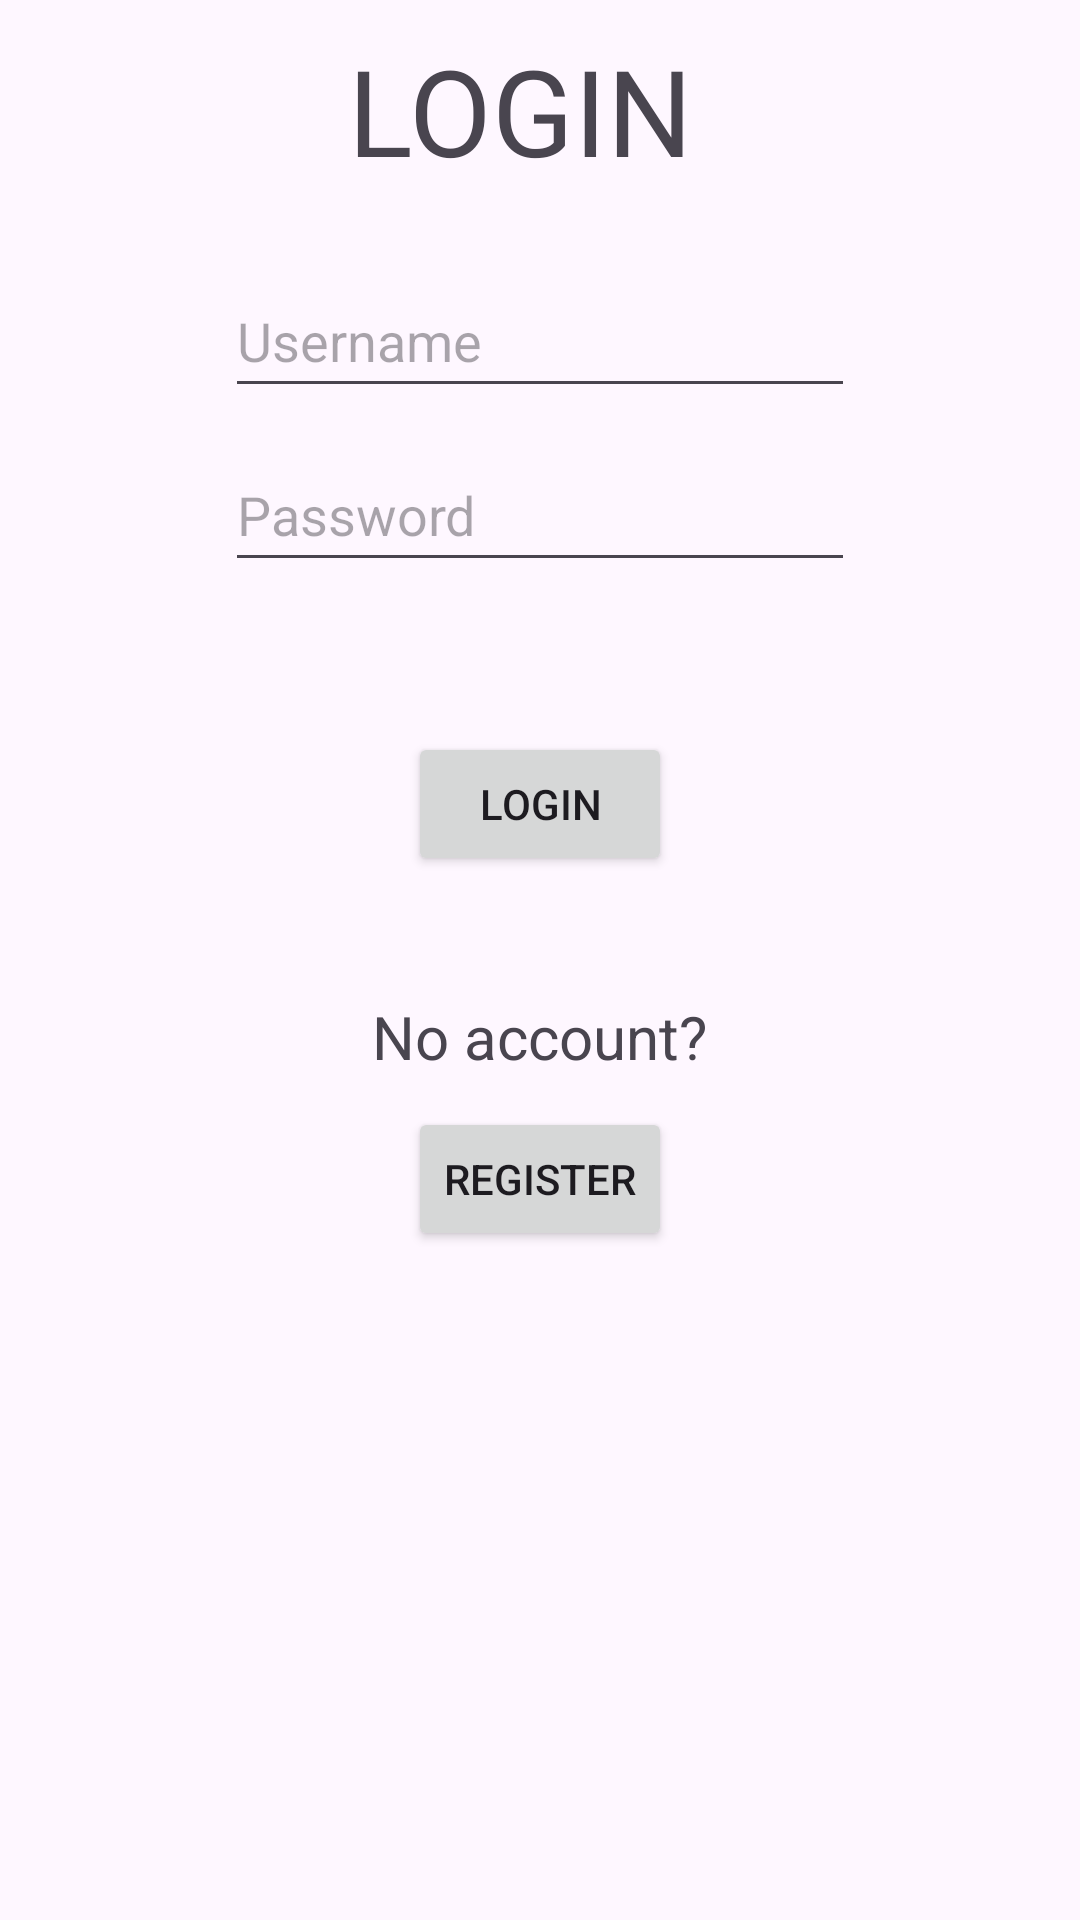

Layout XML and referenced resources for this Android screen:
<!-- AndroidManifest.xml: application theme Theme.MeetMeWhereJerry -->
<!-- res/layout/activity_login.xml -->
<?xml version="1.0" encoding="utf-8"?>
<LinearLayout
    xmlns:android="http://schemas.android.com/apk/res/android"
    xmlns:app="http://schemas.android.com/apk/res-auto"
    xmlns:tools="http://schemas.android.com/tools"
    android:id="@+id/main"
    android:layout_width="match_parent"
    android:orientation="vertical"
    android:layout_height="match_parent"
    tools:context=".LoginActivity">

    <TextView
        android:id="@+id/loginTv"
        android:layout_width="128dp"
        android:layout_height="68dp"
        android:text="LOGIN"
        android:layout_marginTop="10dp"
        android:layout_gravity="center"
        android:textSize="40sp" />

    <EditText
        android:id="@+id/usernameEt"
        android:layout_width="wrap_content"
        android:layout_height="wrap_content"
        android:layout_marginTop="10dp"
        android:ems="10"
        android:hint="Username"
        android:inputType="text"
        android:minHeight="48dp"
        android:layout_gravity="center" />

    <EditText
        android:id="@+id/passwordEt"
        android:layout_width="wrap_content"
        android:layout_marginTop="10dp"
        android:layout_height="wrap_content"
        android:ems="10"
        android:hint="Password"
        android:inputType="text"
        android:minHeight="48dp"
        android:layout_gravity="center" />

    <Button
        android:id="@+id/loginBtn"
        android:layout_width="wrap_content"
        android:layout_marginTop="50dp"
        android:layout_height="wrap_content"
        android:text="LOGIN"
        android:layout_gravity="center"/>

    <TextView
        android:id="@+id/haveAccountTv"
        android:layout_width="wrap_content"
        android:layout_height="wrap_content"
        android:layout_marginTop="40dp"
        android:layout_gravity="center"
        android:text="No account?"
        android:textSize="20dp"/>
    <Button
        android:layout_marginTop="10dp"
        android:id="@+id/registerBtn"
        android:layout_width="wrap_content"
        android:layout_height="wrap_content"
        android:layout_gravity="center"
        android:text="Register"/>
</LinearLayout>
<!-- resources referenced by this layout -->
<resources>
  <style name="Theme.MeetMeWhereJerry" parent="Base.Theme.MeetMeWhereJerry" />
  <style name="Base.Theme.MeetMeWhereJerry" parent="Theme.Material3.DayNight.NoActionBar">
          
          
      </style>
</resources>
